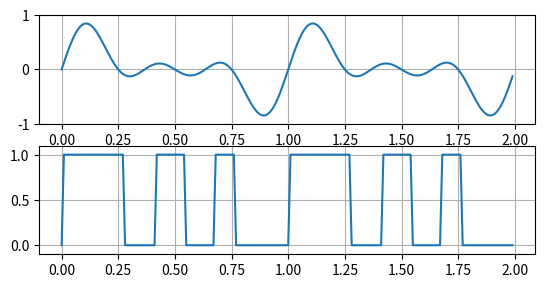

Generate this figure with matplotlib: (Note: this script raises an exception after producing the figure.)
#==============================================================================
#  Copyright (c) 2018 Cycfi Research. All rights reserved.
#
#  Distributed under the MIT License [ https://opensource.org/licenses/MIT ]
#==============================================================================
from matplotlib.pyplot import figure, show
from numpy import arange, sin, pi

t = arange(0.0, 2.0, 0.01)
input = 0.3*sin(2*pi*t) + 0.4*sin(4*pi*t) + 0.3*sin(6*pi*t)

fig = figure(1)

ax1 = fig.add_subplot(311)
ax1.plot(t, input)
ax1.grid(True)
ax1.set_ylim((-1, 1))

class zero_cross:
   def __init__(self):
      self.y = 0

   def __call__(self, s):
      if s < -0.1:
         self.y = 0
      elif s > 0.1:
         self.y = 1
      return self.y

zc = zero_cross()
trig = [zc(s) for s in input]

ax2 = fig.add_subplot(312)
ax2.plot(t, trig)
ax2.grid(True)
ax2.set_ylim((-0.1, 1.1))

def count_ones(l):
   r = 0
   for e in l:
      if e:
         r += 1
   return r

cross = trig
results = []
len = len(trig)/2
for i in range(len):
   x = [a ^ b for a, b in zip(trig[0:len], cross[i:i+len])]
   results.append(count_ones(x))
results.extend(results)

ax3 = fig.add_subplot(313)
ax3.plot(results)
ax3.grid(True)
ax3.set_ylim((-5, 80))

show()



